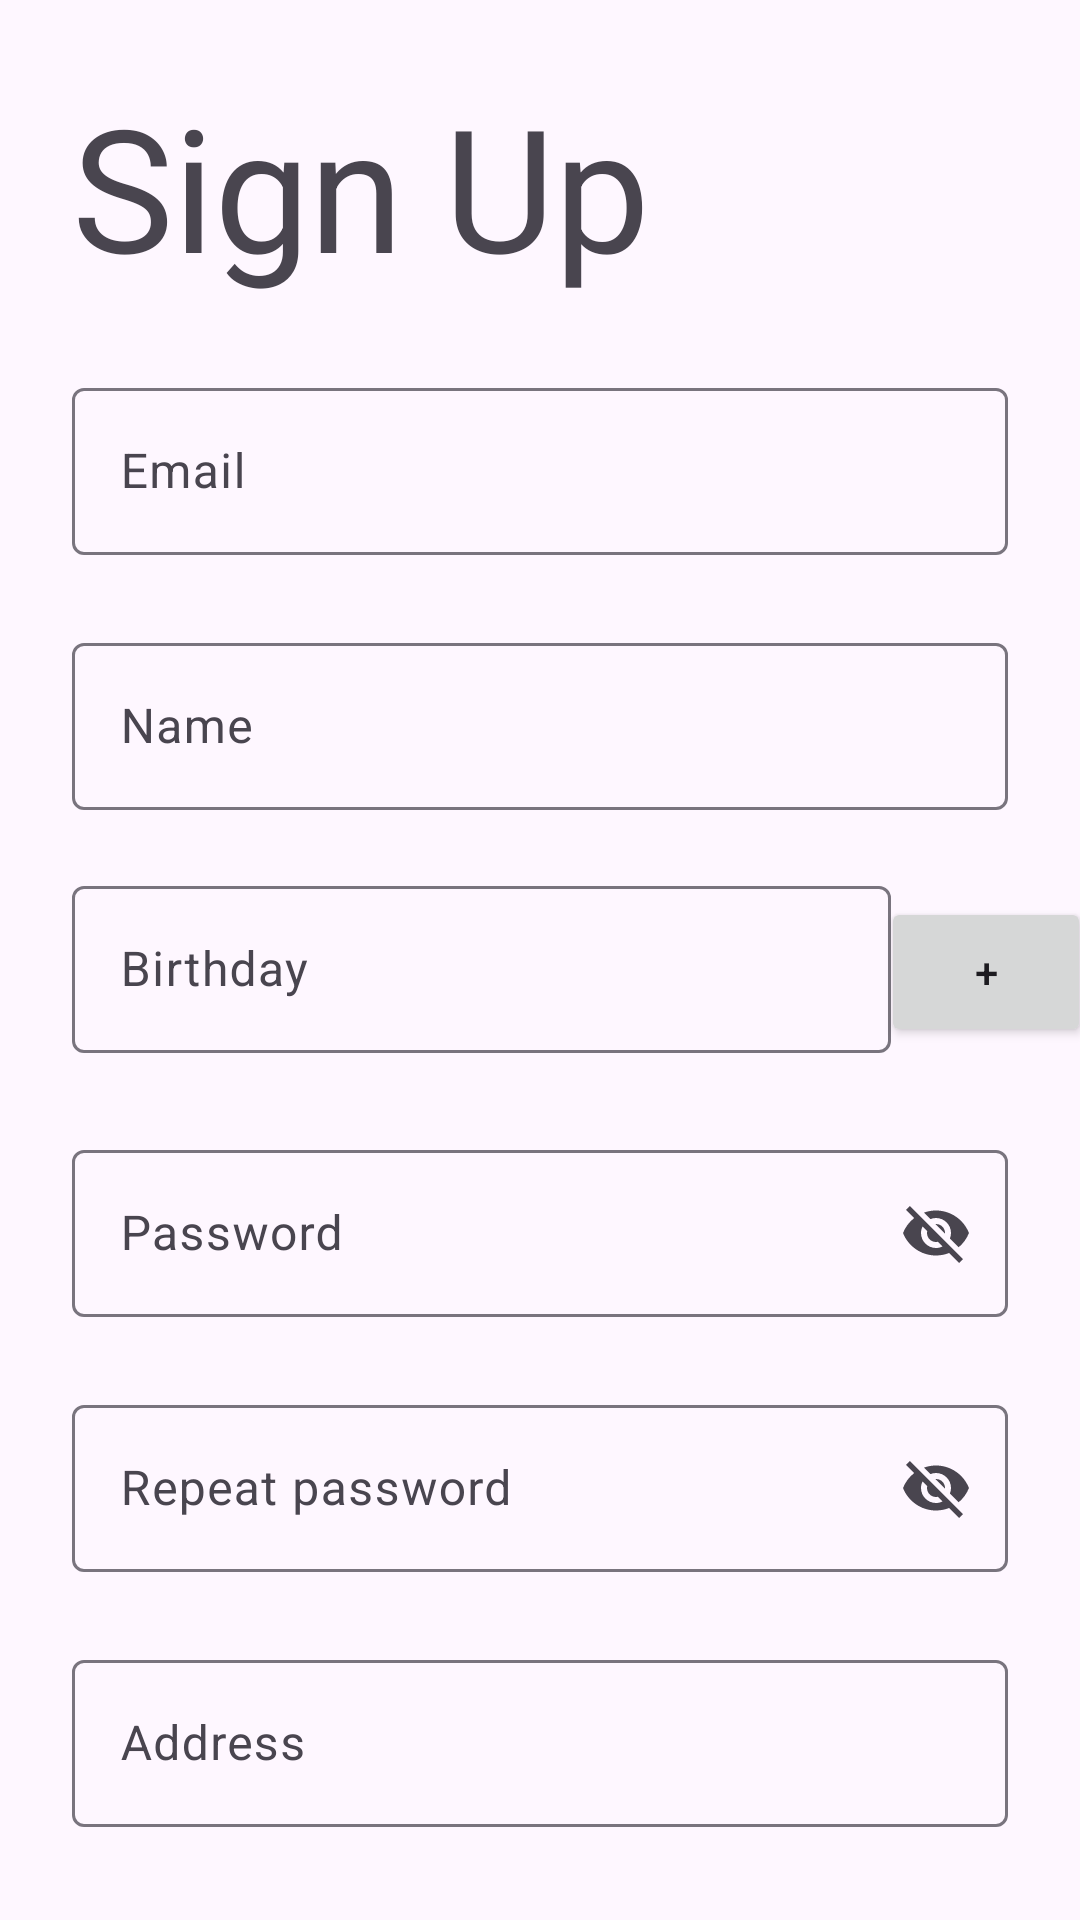

This screen was rendered from an Android layout file. Write that file and the resources it references.
<!-- AndroidManifest.xml: application theme Theme.Code12FirebaseAuthentication -->
<!-- res/layout/activity_sign_up.xml -->
<?xml version="1.0" encoding="utf-8"?>
<androidx.constraintlayout.widget.ConstraintLayout
    xmlns:android="http://schemas.android.com/apk/res/android"
    xmlns:app="http://schemas.android.com/apk/res-auto"
    xmlns:tools="http://schemas.android.com/tools"
    android:layout_width="match_parent"
    android:layout_height="match_parent"
    tools:context=".activities.SignUpActivity">
    
    <TextView
        android:id="@+id/tv_header"
        android:layout_width="match_parent"
        android:layout_height="wrap_content"
        android:layout_margin="24dp"
        android:text="Sign Up"
        style="@style/TextAppearance.Material3.DisplayLarge"
        app:layout_constraintTop_toTopOf="parent"
        app:layout_constraintStart_toStartOf="parent"
        app:layout_constraintEnd_toEndOf="parent"/>

    <com.google.android.material.textfield.TextInputLayout
        android:id="@+id/til_email"
        android:layout_width="match_parent"
        android:layout_height="wrap_content"
        android:layout_marginStart="24dp"
        android:layout_marginTop="24dp"
        android:layout_marginEnd="24dp"
        android:hint="Email"
        style="@style/Widget.Material3.TextInputLayout.OutlinedBox"
        app:layout_constraintEnd_toEndOf="parent"
        app:layout_constraintStart_toStartOf="parent"
        app:layout_constraintTop_toBottomOf="@id/tv_header">

        <com.google.android.material.textfield.TextInputEditText
            android:layout_width="match_parent"
            android:layout_height="wrap_content"
            android:inputType="textEmailAddress"/>

    </com.google.android.material.textfield.TextInputLayout>

    <com.google.android.material.textfield.TextInputLayout
        android:id="@+id/til_name"
        android:layout_width="match_parent"
        android:layout_height="wrap_content"
        android:layout_marginStart="24dp"
        android:layout_marginTop="24dp"
        android:layout_marginEnd="24dp"
        android:hint="Name"
        style="@style/Widget.Material3.TextInputLayout.OutlinedBox"
        app:layout_constraintEnd_toEndOf="parent"
        app:layout_constraintStart_toStartOf="parent"
        app:layout_constraintTop_toBottomOf="@id/til_email">

        <com.google.android.material.textfield.TextInputEditText
            android:layout_width="match_parent"
            android:layout_height="wrap_content"/>

    </com.google.android.material.textfield.TextInputLayout>


    <com.google.android.material.textfield.TextInputLayout
        android:id="@+id/til_birthday"
        style="@style/Widget.Material3.TextInputLayout.OutlinedBox"
        android:layout_width="273dp"
        android:layout_height="64dp"
        android:layout_marginStart="24dp"
        android:layout_marginTop="20dp"
        android:layout_marginEnd="24dp"
        android:hint="Birthday"
        app:layout_constraintEnd_toEndOf="parent"
        app:layout_constraintHorizontal_bias="0.0"
        app:layout_constraintStart_toStartOf="parent"
        app:layout_constraintTop_toBottomOf="@id/til_name">

        <com.google.android.material.textfield.TextInputEditText
            android:id="@+id/tiet_birthday2"
            android:layout_width="match_parent"
            android:layout_height="wrap_content"
            android:inputType="none"
            android:focusable="false"/>

    </com.google.android.material.textfield.TextInputLayout>

    <Button
        android:id="@+id/btn_birthdayPicker"
        android:layout_width="70dp"
        android:layout_height="50dp"
        app:layout_constraintTop_toBottomOf="@id/til_name"
        app:layout_constraintStart_toEndOf="@id/til_birthday"
        app:layout_constraintEnd_toEndOf="parent"
        app:layout_constraintBottom_toTopOf="@id/til_password"
        android:text="+"/>

    <com.google.android.material.textfield.TextInputLayout
        android:id="@+id/til_password"
        android:layout_width="match_parent"
        android:layout_height="wrap_content"
        android:layout_marginStart="24dp"
        android:layout_marginTop="24dp"
        android:layout_marginEnd="24dp"
        android:hint="Password"
        app:endIconMode="password_toggle"
        style="@style/Widget.Material3.TextInputLayout.OutlinedBox"
        app:layout_constraintEnd_toEndOf="parent"
        app:layout_constraintStart_toStartOf="parent"
        app:layout_constraintTop_toBottomOf="@id/til_birthday">

        <com.google.android.material.textfield.TextInputEditText
            android:layout_width="match_parent"
            android:layout_height="wrap_content"/>

    </com.google.android.material.textfield.TextInputLayout>

    <com.google.android.material.textfield.TextInputLayout
        android:id="@+id/til_repeat_password"
        android:layout_width="match_parent"
        android:layout_height="wrap_content"
        android:layout_marginStart="24dp"
        android:layout_marginTop="24dp"
        android:layout_marginEnd="24dp"
        android:hint="Repeat password"
        app:endIconMode="password_toggle"
        style="@style/Widget.Material3.TextInputLayout.OutlinedBox"
        app:layout_constraintEnd_toEndOf="parent"
        app:layout_constraintStart_toStartOf="parent"
        app:layout_constraintTop_toBottomOf="@id/til_password">

        <com.google.android.material.textfield.TextInputEditText
            android:layout_width="match_parent"
            android:layout_height="wrap_content"/>

    </com.google.android.material.textfield.TextInputLayout>

    <com.google.android.material.textfield.TextInputLayout
        android:id="@+id/til_address"
        android:layout_width="match_parent"
        android:layout_height="wrap_content"
        android:layout_marginStart="24dp"
        android:layout_marginTop="24dp"
        android:layout_marginEnd="24dp"
        android:hint="Address"
        style="@style/Widget.Material3.TextInputLayout.OutlinedBox"
        app:layout_constraintEnd_toEndOf="parent"
        app:layout_constraintStart_toStartOf="parent"
        app:layout_constraintTop_toBottomOf="@id/til_repeat_password">

        <com.google.android.material.textfield.TextInputEditText
            android:layout_width="match_parent"
            android:layout_height="wrap_content"/>

    </com.google.android.material.textfield.TextInputLayout>



    <Button
        android:id="@+id/btn_signup"
        android:layout_width="match_parent"
        android:layout_height="wrap_content"
        android:layout_marginStart="24dp"
        android:layout_marginTop="24dp"
        android:layout_marginEnd="24dp"
        android:text="Sign up"
        style="@style/Widget.Material3.Button"
        app:layout_constraintEnd_toEndOf="parent"
        app:layout_constraintStart_toStartOf="parent"
        app:layout_constraintTop_toBottomOf="@id/til_address" />

</androidx.constraintlayout.widget.ConstraintLayout>
<!-- resources referenced by this layout -->
<resources>
  <style name="Theme.Code12FirebaseAuthentication" parent="Theme.Material3.Light">
          
          <item name="colorPrimary">@color/purple_500</item>
          <item name="colorPrimaryVariant">@color/purple_700</item>
          <item name="colorOnPrimary">@color/white</item>
          
          <item name="colorSecondary">@color/teal_200</item>
          <item name="colorSecondaryVariant">@color/teal_700</item>
          <item name="colorOnSecondary">@color/black</item>
          
          <item name="android:statusBarColor">?attr/colorPrimaryVariant</item>
          
      </style>
  <color name="purple_500">#FF6200EE</color>
  <color name="purple_700">#FF3700B3</color>
  <color name="white">#FFFFFFFF</color>
  <color name="teal_200">#FF03DAC5</color>
  <color name="teal_700">#FF018786</color>
  <color name="black">#FF000000</color>
</resources>
